Run: headless pygame with SDL's dummy video driver; simulated clock (each Clock.tick advances the game by its frame time, no real sleeping); random seed 0; keys injected as events and as key.get_pressed() state; mouse plan: one left click at the window centre at the start of phase 2, then a move to the lower-right quarter at the start of phase 3.
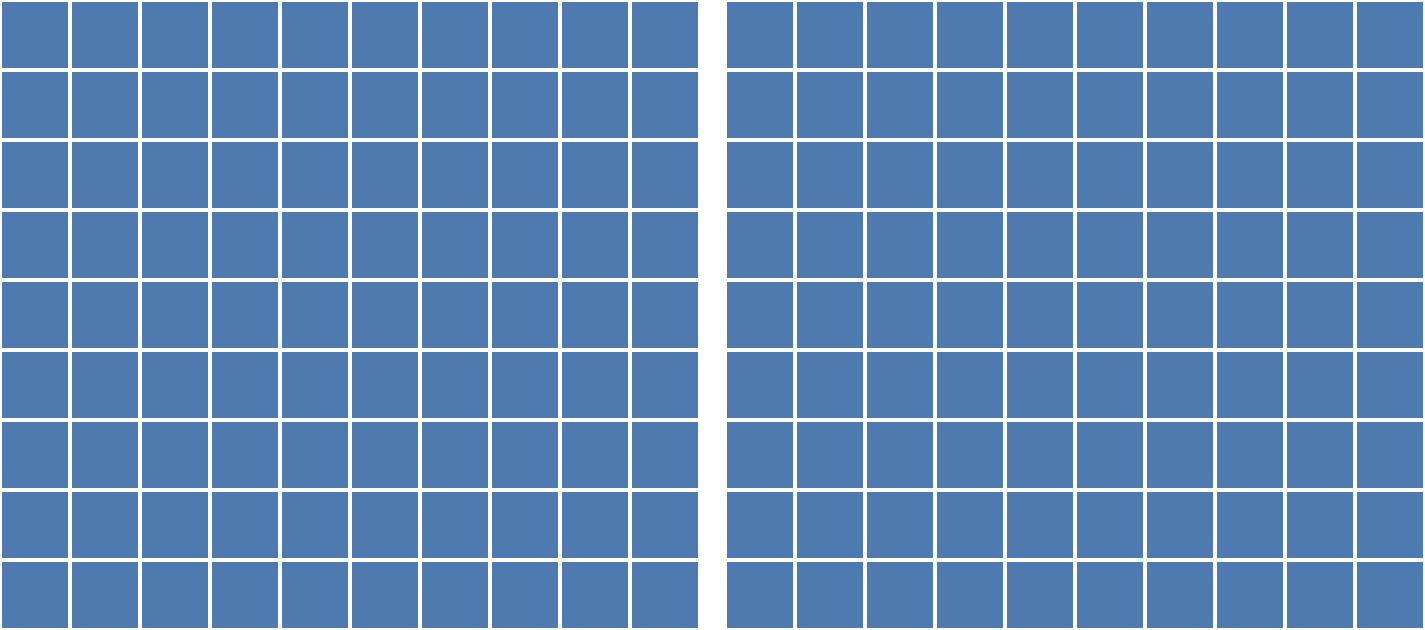
Frame 1 of 4 · flips 1–60 · no input
Frame 2 of 4 · flips 61–180 · clicked the window centre · tapped SPACE, RETURN · held RIGHT (→), D · screen unchanged from frame 1, image omitted
Frame 3 of 4 · flips 181–300 · moved the mouse to the lower-right quarter · held DOWN (↓), S · screen unchanged from frame 2, image omitted
Frame 4 of 4 · flips 301–420 · held LEFT (←), A, UP (↑), W · screen unchanged from frame 3, image omitted

The pygame program that drew these frames:

import pygame  
from pygame.locals import *
from abc import ABC, abstractmethod
class TeamAlreadyExistsError(Exception):
    """Исключение, возникающее при попытке добавить команду, которая уже существует."""
    pass

class TeamNotFoundError(Exception):
    """Исключение, возникающее при попытке найти команду, которой не существует."""
    pass

#Абстрактный класс
class Team(ABC):
    @abstractmethod
    def get_positions(self):#Абстрактный метод
        pass

    @abstractmethod
    def set_position(self, position):#Абстрактный метод
        pass

class First_Team(Team):
    def __init__(self):
        super().__init__()
        self.positions = []
    #возвращает список позиций команды.
    def get_positions(self):
        return self.positions 
    #добавляет новую позицию в команду
    def set_position(self, position):
        if position in self.positions:
            raise TeamAlreadyExistsError("Эта позиция уже занята.")
        self.positions.append(position)
    #удаляет позицию из команды
    def del_position(self, position):
        if position not in self.positions:
            raise TeamNotFoundError("Такой позиции нет в команде.")
        self.positions.remove(position)
    # возвращает количество позиций в команде
    def get_len(self):
        return len(self.positions)

class Second_Team(Team):
    def __init__(self):
        super().__init__()
        self.positions = []
    #возвращает список позиций команды.
    def get_positions(self):
        return self.positions 
    #добавляет новую позицию в команду
    def set_position(self, position):
        if position in self.positions:
            raise TeamAlreadyExistsError("Эта позиция уже занята.")
        self.positions.append(position)
    #даляет позицию из команды
    def del_position(self, position):
        if position not in self.positions:
            raise TeamNotFoundError("Такой позиции нет в команде.")
        self.positions.remove(position)
    ## возвращает количество позиций в команде
    def get_len(self):
        return len(self.positions)
#количества установленных позиций игровыми командами
count=0
key_first=1
# рисуем доску для игры
class MyGameClass():
    def __init__(self):
        pygame.init()
        self.screen_width, self.screen_height = 1425, 630
        self.screen_sizes = (self.screen_width, self.screen_height)
        self.screen = pygame.display.set_mode(self.screen_sizes)  # pygame.RESIZABLE
        pygame.display.set_caption('Морской бой')
        self.screen.fill((79, 122, 176))
        self.first_team_Team = First_Team()
        self.second_team_Team = Second_Team()

        self.WHITE=(255,255,255)
        
        self.rect_sizes_delimiter = (26, self.screen_sizes[1])
        self.rect_delimiter = pygame.Surface(self.rect_sizes_delimiter)  
        self.rect_delimiter.fill(self.WHITE)
        self.position_delimiter=(700, 0)

        self.spaces_rect_sizes=(self.position_delimiter[0],630)
        self.spaces_rect = pygame.Surface(self.spaces_rect_sizes, pygame.SRCALPHA) #тут первые два параметра это на сколько можно растянуть этот прямоугольник
        self.spaces_rect2 = pygame.Surface(self.spaces_rect_sizes, pygame.SRCALPHA)
    #рисуем сетку квадратов
    def draw_squares(self,surface, was_x,was_y):
        for y in range(0,was_y,70):
            for x in range(0,was_x,70):
                pygame.draw.rect(surface, self.WHITE, (x, y, 70, 70),2)
    #изменяет цвет квадрата на игровом поле
    def change_square_color(self, x, y, color):
        if 0 <= x < self.spaces_rect_sizes[0] and 0 <= y < self.spaces_rect_sizes[1]:
            self.spaces_rect.blit(pygame.Surface((70, 70), pygame.SRCALPHA), (x, y), special_flags=pygame.BLEND_RGBA_MULT)
            pygame.draw.rect(self.spaces_rect, color, (x, y, 70, 70))
        elif self.spaces_rect_sizes[0] + 25 <= x < self.spaces_rect_sizes[0] + 25 + self.spaces_rect_sizes[0] and 0 <= y < self.spaces_rect_sizes[1]:
            self.spaces_rect2.blit(pygame.Surface((70, 70), pygame.SRCALPHA), (x - self.spaces_rect_sizes[0] - 25, y), special_flags=pygame.BLEND_RGBA_MULT)
            pygame.draw.rect(self.spaces_rect2, color, (x - self.spaces_rect_sizes[0] - 25, y, 70, 70))
    #очищает все квадраты возвращая их к исходному цвету 
    def clear_all_cells(self,key=0):
        delta=0
        if key==1:
            delta=25
        for y1 in range(630):
            for x1 in range(1450):
                self.change_square_color(x1//70 * 70+delta, y1 * 70, (79, 122, 176))
    #размещением позиций 
    def set_position_Teams(self,x_index,y_index):
        global count
        if count<10:
            if 0 <= x_index < self.spaces_rect_sizes[0] // 70 and 0 <= y_index < self.spaces_rect_sizes[1] // 70:
                self.change_square_color(x_index * 70, y_index * 70, (132,132,132))
                self.first_team_Team.set_position((x_index * 70, y_index * 70))
                count=count+1
        elif count==10:
            self.clear_all_cells()
            count=count+1
        if count>10 and count<=20:
            if 10<=x_index<=19 and 0<=y_index<=8:
                self.change_square_color(x_index * 70 + 25, y_index * 70, (132,132,132))
                self.second_team_Team.set_position((x_index * 70 + 25, y_index * 70))
                count=count+1
        elif count==21:
            self.clear_all_cells(key=1)
            count=count+1

    def BadaBOOM(self, x_index, y_index):
        global key_first
        if key_first==1:# Проверка хода первой команды
            if 0 <= x_index < self.spaces_rect_sizes[0] // 70 and 0 <= y_index < self.spaces_rect_sizes[1] // 70:
                if (x_index * 70, y_index * 70) in self.first_team_Team.get_positions():
                    self.change_square_color(x_index * 70, y_index * 70, (247, 103, 103))
                    self.first_team_Team.del_position((x_index * 70, y_index * 70))  
                else:
                    key_first=0 #Проверка хода второй команды 
                    self.change_square_color(x_index * 70, y_index * 70, (32, 32, 32))
        if key_first==0:
            if 10 <= x_index <= 19 and 0 <= y_index <= 8:
                if (x_index * 70 + 25, y_index * 70) in self.second_team_Team.get_positions():
                    self.change_square_color(x_index * 70 + 25, y_index * 70, (247, 103, 103))
                    self.second_team_Team.del_position((x_index * 70 + 25, y_index * 70))  
                else:
                    key_first=1
                    self.change_square_color(x_index * 70 + 25, y_index * 70, (32, 32, 32))
    #Запускаем весь цикл
    def run(self):
        running = True

        while running:
            self.draw_squares(self.spaces_rect, self.spaces_rect_sizes[0], self.spaces_rect_sizes[1])
            self.screen.blit(self.spaces_rect, (0, 0))
            self.draw_squares(self.spaces_rect2, self.spaces_rect_sizes[0], self.spaces_rect_sizes[1])
            self.screen.blit(self.spaces_rect2, (self.spaces_rect_sizes[0] + 25, 0))
            self.screen.blit(self.rect_delimiter, self.position_delimiter)
            
            for event in pygame.event.get():
                if event.type == pygame.QUIT:
                    pygame.quit()
                    running = False
                elif event.type == pygame.MOUSEBUTTONDOWN:
                    global count
                    global key_first
                    x, y = event.pos
                    if x>=730:
                        x=x-25 #эта херня из-за разделения белой линии
                    # Преобразование координат мыши в индексы ячеек
                    x_index = x // 70
                    y_index = y // 70
                    if count<22:
                        self.set_position_Teams(x_index,y_index)
                    else:
                        self.BadaBOOM(x_index,y_index)
                        if self.second_team_Team.get_len() == 0:
                            running=False
                            print("Первая команда выиграла")
                            pygame.time.delay(3000)
                        elif self.first_team_Team.get_len() == 0:
                            running=False
                            print("Вторая команда выиграла")
                            pygame.time.delay(3000)
            pygame.display.update()

if __name__ == '__main__':
    MyGameClass().run()
